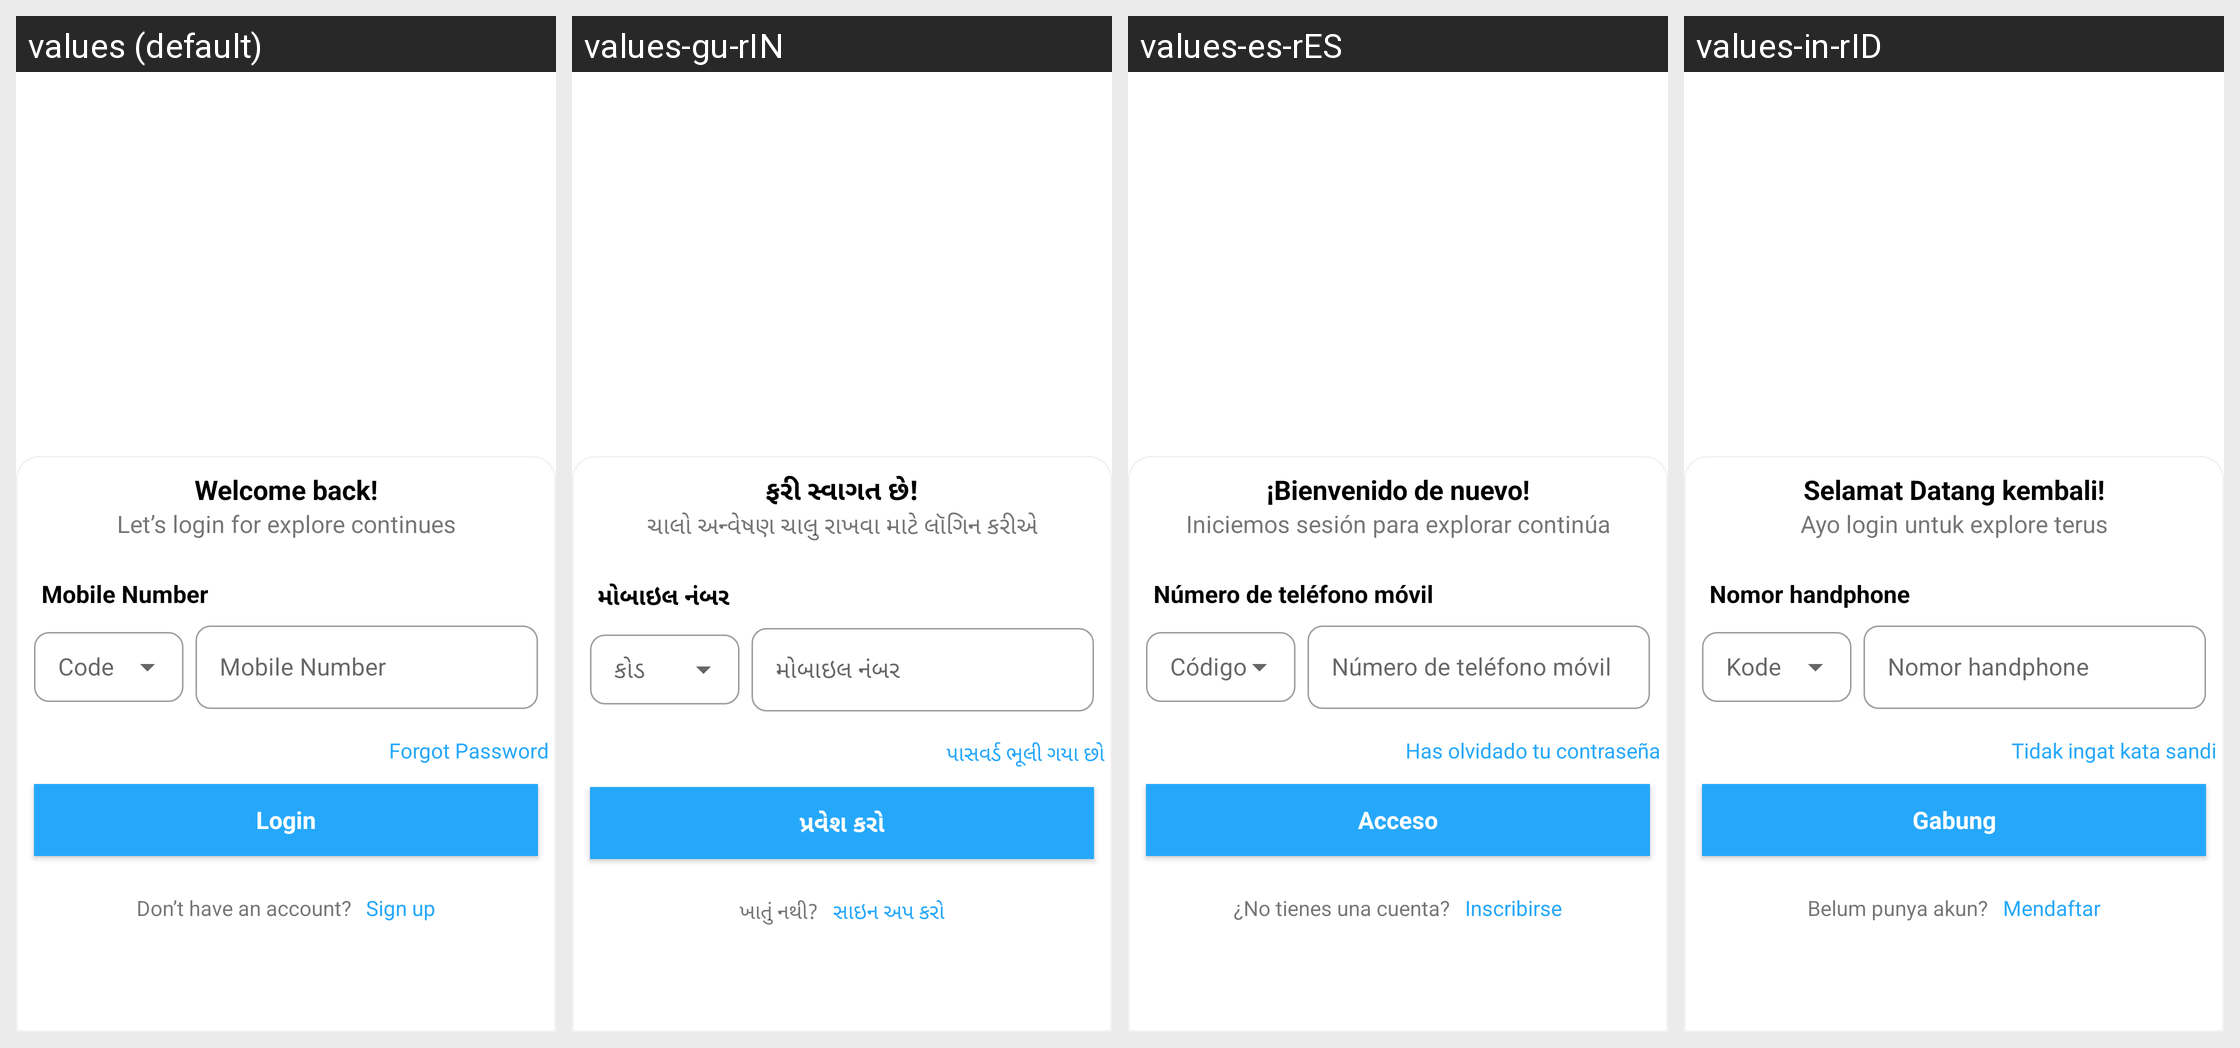

This grid shows one Android layout under several languages. Give, for every string resource on the screen, its name, the default text and each shown locale's text.
Android screen res/layout/activity_log.xml rendered under 4 locales, left to right: values (default), values-gu-rIN, values-es-rES, values-in-rID. Device: Nexus 5 (rendered at 1080×1920; each locale shown at half size, 540×960, under a caption strip naming it); theme Theme.Shipment.
Other locales in the repository, not shown: values-af-rZA, values-ar-rAE, values-bn-rBD, values-en-rUS, values-hi-rIN.
Strings drawn on this screen, with the default value and each locale's value (text and hints the layout hard-codes, and strings that could not be matched under every locale, appear in the picture but are not listed):

welcome_back
  values: Welcome back!
  values-gu-rIN: ફરી સ્વાગત છે!
  values-es-rES: ¡Bienvenido de nuevo!
  values-in-rID: Selamat Datang kembali!

let_s_login_continues
  values: Let’s login for explore continues
  values-gu-rIN: ચાલો અન્વેષણ ચાલુ રાખવા માટે લૉગિન કરીએ
  values-es-rES: Iniciemos sesión para explorar continúa
  values-in-rID: Ayo login untuk explore terus

mobile_number
  values: Mobile Number
  values-gu-rIN: મોબાઇલ નંબર
  values-es-rES: Número de teléfono móvil
  values-in-rID: Nomor handphone

forgot_password
  values: Forgot Password
  values-gu-rIN: પાસવર્ડ ભૂલી ગયા છો
  values-es-rES: Has olvidado tu contraseña
  values-in-rID: Tidak ingat kata sandi

login
  values: Login
  values-gu-rIN: પ્રવેશ કરો
  values-es-rES: Acceso
  values-in-rID: Gabung

don_t_have_an_account
  values: Don’t have an account?
  values-gu-rIN: ખાતું નથી?
  values-es-rES: ¿No tienes una cuenta?
  values-in-rID: Belum punya akun?

sign_up
  values: Sign up
  values-gu-rIN: સાઇન અપ કરો
  values-es-rES: Inscribirse
  values-in-rID: Mendaftar
